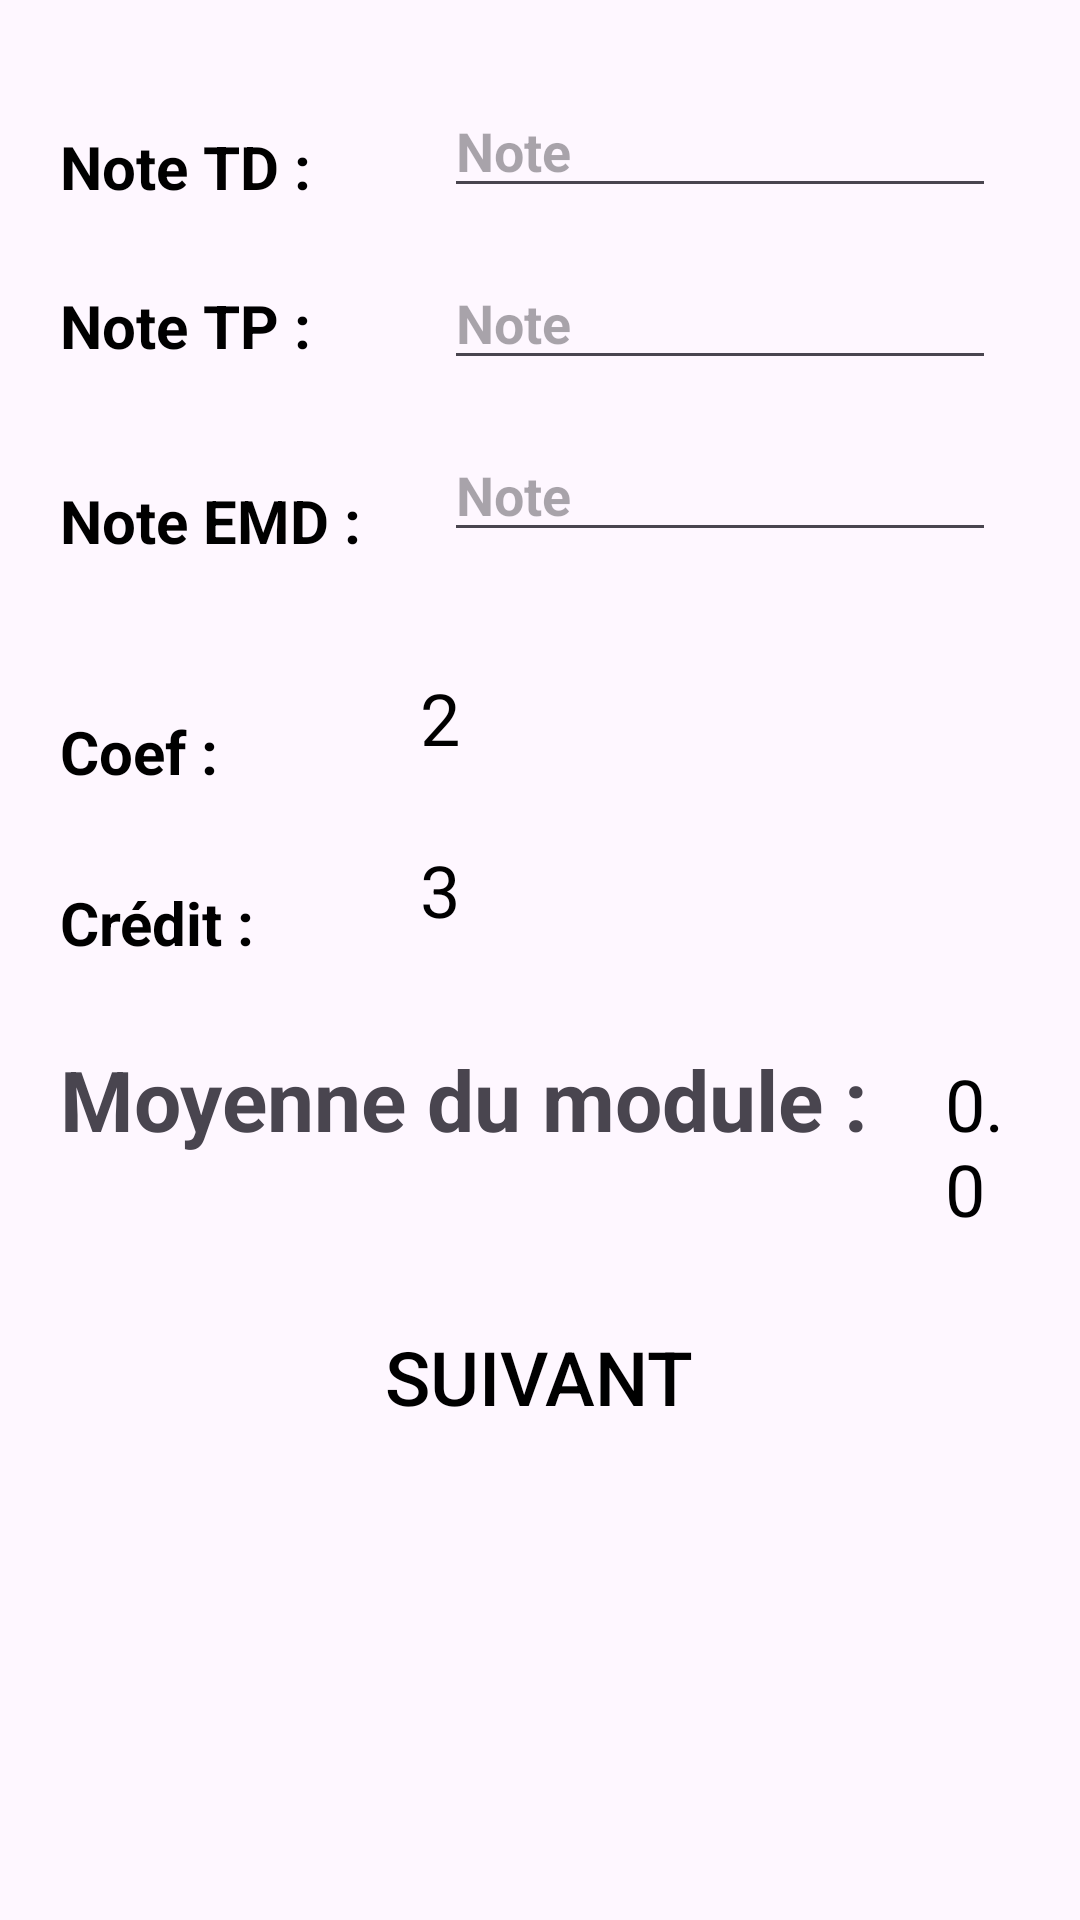

Reconstruct the res/layout file that produces this screen, plus the resources it refers to.
<!-- AndroidManifest.xml: application theme Theme.MoyenneG -->
<!-- res/layout/activity_main.xml -->
<?xml version="1.0" encoding="utf-8"?>
<RelativeLayout android:layout_width="match_parent"
    android:layout_height="match_parent" xmlns:android="http://schemas.android.com/apk/res/android"
    xmlns:app="http://schemas.android.com/apk/res-auto"
    xmlns:tools="http://schemas.android.com/tools"
    android:background="@drawable/img1"
    android:orientation="vertical"
    android:padding="20dp"
    tools:context="com.example.moyenneg.View.MainActivity">

    <TextView
        android:id="@+id/tvnoteTd"
        android:layout_width="120dp"
        android:layout_height="wrap_content"
        android:text="Note TD : "
        android:textColor="#000000"
        android:textSize="20sp"
        android:textStyle="bold"
        android:layout_marginTop="22dp"
         />


    <EditText
        android:id="@+id/tdM1"
        style="@style/edit_style"
        android:layout_width="200dp"
        android:layout_height="wrap_content"
        android:layout_alignParentEnd="true"
        android:layout_alignParentRight="true"
        android:layout_marginStart="8dp"
        android:layout_marginTop="8dp"
        android:layout_marginEnd="8dp"
        android:layout_marginRight="60dp"
        android:layout_marginBottom="8dp"
        android:layout_toEndOf="@+id/tvnoteTd"
        android:textStyle="bold" />

    <TextView
                android:id="@+id/tvnoteTp"
                android:layout_width="120dp"
                android:layout_height="wrap_content"
                android:layout_below="@+id/tvnoteTd"
                android:textSize="20sp"
                android:textStyle="bold"
                android:textColor="#000000"
        android:layout_marginTop="26dp"
                android:text="Note TP :" />

    <EditText
        android:id="@+id/tpM1"
        style="@style/edit_style"
        android:layout_width="200dp"
        android:layout_height="wrap_content"
        android:layout_below="@+id/tdM1"
        android:layout_alignParentRight="true"
        android:layout_marginStart="8dp"
        android:layout_marginTop="8dp"
        android:layout_marginEnd="8dp"
        android:layout_marginBottom="8dp"
        android:layout_toEndOf="@+id/tvnoteTp"
        android:textStyle="bold" />

    <TextView
        android:id="@+id/tvnoteEMD"
        android:layout_width="120dp"
        android:layout_height="wrap_content"
        android:layout_below="@+id/tvnoteTp"
        android:layout_marginTop="38dp"
        android:text="Note EMD : "
        android:textColor="#000000"
        android:textSize="20sp"
        android:textStyle="bold" />

    <EditText
        android:id="@+id/emdM1"
        style="@style/edit_style"
        android:layout_width="200dp"
        android:layout_height="wrap_content"
        android:layout_below="@+id/tpM1"
        android:layout_alignParentRight="true"
        android:layout_marginStart="8dp"
        android:layout_marginTop="8dp"
        android:layout_marginEnd="8dp"
        android:layout_marginBottom="8dp"
        android:layout_toEndOf="@+id/tvnoteEMD"
        android:textStyle="bold" />

        <TextView
            android:id="@+id/tvCoef"
            android:layout_width="120dp"
            android:layout_height="wrap_content"
            android:fontFamily="sans-serif"
            android:text="Coef : "
            android:textSize="20sp"
            android:layout_below="@+id/tvnoteEMD"
            android:layout_marginTop="50dp"
            android:textColor="#000000"
            android:textStyle="bold"/>
        <TextView
            android:id="@+id/ceof"
            android:layout_width="wrap_content"
            android:layout_height="wrap_content"
            android:text="2"
            android:textColor="#000000"
            android:textSize="24sp"
            android:layout_below="@+id/emdM1"
            android:layout_toEndOf="@+id/tvCoef"
            android:layout_marginTop="31dp"
            />

    <TextView
        android:id="@+id/tvCredit"
        android:layout_width="120dp"
        android:layout_height="wrap_content"
        android:layout_below="@id/tvCoef"
        android:layout_marginTop="30dp"
        android:fontFamily="sans-serif"
        android:text="Crédit :"
        android:textColor="#000000"
        android:textSize="20sp"
        android:textStyle="bold" />
        <TextView
            android:id="@+id/credit"
            android:layout_width="wrap_content"
            android:layout_height="wrap_content"
            android:text="3"
            android:textColor="#000000"
            android:textSize="24sp"
            android:layout_below="@+id/ceof"
            android:layout_toEndOf="@+id/tvCredit"
            android:layout_marginTop="25dp"

          />

        <TextView
            android:id="@+id/moyModule"
            android:layout_width="295dp"
            android:layout_height="wrap_content"
            android:fontFamily="sans-serif"
            android:text="Moyenne du module :"
            android:textSize="28sp"
            android:layout_below="@+id/credit"
            android:textStyle="bold"
            android:layout_marginTop="35dp"/>


        <TextView
            android:id="@+id/moyM1"
            android:layout_width="wrap_content"
            android:layout_height="wrap_content"
            android:text="0.0"
            android:textColor="#000000"
            android:textSize="24sp"
            android:layout_toEndOf="@+id/moyModule"
            android:layout_below="@+id/credit"
            android:layout_marginTop="39dp"/>

    <Button
        android:id="@+id/buttonM1"
        android:layout_width="wrap_content"
        android:layout_height="wrap_content"
        android:layout_below="@id/moyModule"
        android:layout_centerInParent="true"
        android:layout_marginTop="50dp"
        android:background="@drawable/rounded_button"
        android:clickable="true"
        android:text="Suivant"
        android:textColor="#000000"
        android:textSize="25sp"/>
     </RelativeLayout>
<!-- resources referenced by this layout -->
<resources>
  <style name="edit_style">
              <item name="android:layout_margin">8dp</item>
              <item name="android:hint">@string/note</item>
              <item name="android:inputType">numberDecimal</item>
          </style>
  <style name="Theme.MoyenneG" parent="Base.Theme.MoyenneG" />
  <string name="note">Note</string>
  <style name="Base.Theme.MoyenneG" parent="Theme.Material3.DayNight.NoActionBar">
          
          
      </style>
</resources>
